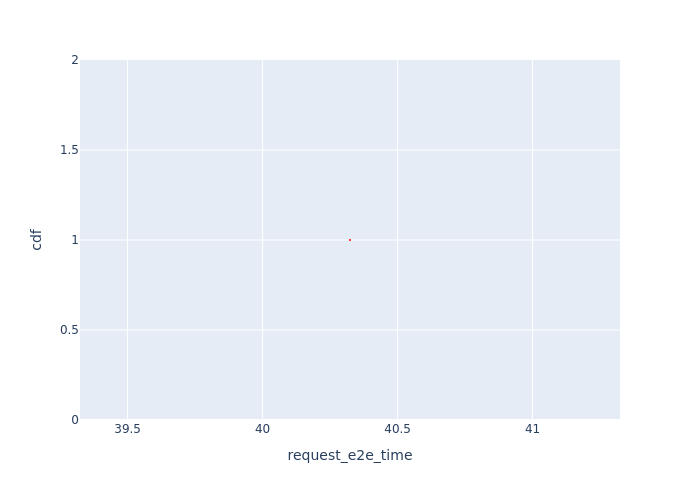

Values plotted in this chart, from the file beside it:
Request Id, request_e2e_time, cdf
0_1, 40.32, 1.0
